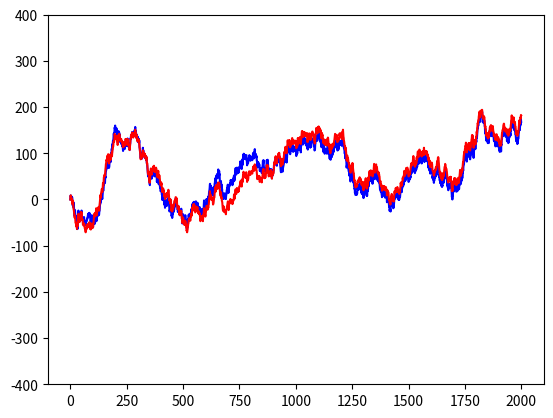

Source code (Python):
import random
import matplotlib.pyplot as plt

class Bucket:  #박스 만드는 클래스
	def __init__(self,start,end):
		self.start = start
		self.end = end
	def __repr__(self):
		return f"({self.start},{self.end})"

class Bucket2:  #박스 만드는 클래스
	def __init__(self,start,end,psum):
		self.start = start
		self.end = end
		self.psum = psum
	def __repr__(self):
		return f"({self.start},{self.end},{self.psum})"

class DGIM:
	def __init__(self):
		#상자들을 저장하는 공간?
		#영역={시작timestamp,끝timestamp,크기} 인데 크기는 따로 일단 한데
		#[[(30,30),(29,29)],[(25,26)],[(17,24),(12,16)]...] 요론식?이래
		self.bucket_tower = [[]]
		self.ts =0 #timestamp 몇번쨰로 들어오냐..?
	def put(self, bit):
		if bit == 1: #1이 들어오면
			b = Bucket(self.ts, self.ts) #노랑 박스를 만들어
			self.bucket_tower[0].insert(0,b) #0번자리에 b를 넣어

			layer = 0
			while len(self.bucket_tower[layer]) >2: #박스가 두개 넘으면 합치는 부분인가봐
				if len(self.bucket_tower) <= layer+1: #?? 여기 뭐냐 P01 45:00 쯤
					self.bucket_tower.append([]) #다음 단계 박스 만드는거?

				#layer가 3개가 됐으니 먼저 들어와있던 2개를 떼서 합쳐야 해 (뒤에 2개)
				b1 = self.bucket_tower[layer].pop() #더 빨리 들어옴
				b2 = self.bucket_tower[layer].pop() #그 다음 들어옴

				#어케 합치냐면
				#더 빨리 들어온거(b1)(오른쪽)의 end를 b2의 end로 바꿔주면 합쳐짐 ㅎㅅㅎ
				b1.end = b2.end

				#위에서 레이어(박스)만들어서 layer+1이 있어 거기다가 b1을 넣는거지
				self.bucket_tower[layer+1].insert(0,b1)
				#그러고 다음 레이어 확인하려고 하는거다~ 요말이지?
				layer +=1

		self.ts +=1

# 0010100010[10101]0[101]000[1][1]0
#           s   e

	def count(self, k): #가장 최근 k개에 몇개의 1이 있었냐 세는거
		#ex) 1000101있으면 ts=7이고 최근 3개를 보고싶다 치면 4-6까지 보고싶은거니까 시작지점이 ts-k
		s = self.ts - k #근데 여기서 구현을 최근꺼는 왼쪽에 있는데 걍 0부터 k 아닌가?..

		cnt = 0

		#하나하나 조회해서 검사하는거지
		for layer, buckets in enumerate(self.bucket_tower):
			for bucket in buckets:
				if s <= bucket.start: #검사지점?이 중간이면 비례해서 더해야하니까 중간지점인지 보는겨
					cnt += (1<<layer) #2**layer #중간지점이 아닌경우임
				elif s <= bucket.end: #중간지점인경우
					cnt += (1<<layer) * (bucket.end -s +1)//(bucket.end - bucket.start+1)#비례하는거 계산
					return cnt
				else:
					return cnt
		return cnt

class DGIM2:
	def __init__(self):
		# 상자들을 저장하는 공간?
		# 영역={시작timestamp,끝timestamp,크기} 인데 크기는 따로 일단 한데
		# [[(30,30),(29,29)],[(25,26)],[(17,24),(12,16)]...] 요론식?이래
		self.bucket_tower = [[]]
		self.ts = 0  # timestamp 몇번쨰로 들어오냐..?


	def put(self, bit):
		#if bit == 1:  # 1이 들어오면
		b_ = Bucket2(self.ts, self.ts,bit)  # 노랑 박스를 만들어
		self.bucket_tower[0].insert(0, b_)  # 0번자리에 b를 넣어

		layer = 0

		while len(self.bucket_tower[layer]) > 2:  # 박스가 두개 넘으면 합치는 부분인가봐
			if len(self.bucket_tower) <= layer + 1:  # ?? 여기 뭐냐 P01 45:00 쯤
				self.bucket_tower.append([])  # 다음 단계 박스 만드는거?


			# layer가 3개가 됐으니 먼저 들어와있던 2개를 떼서 합쳐야 해 (뒤에 2개)
			b1 = self.bucket_tower[layer].pop()  # 더 빨리 들어옴
			b2 = self.bucket_tower[layer].pop()  # 그 다음 들어옴

			if(b1.psum + b2.psum) <= 2**layer: #b1이랑 b2의 누적합이 2의 레이어제곱보다 작거나 같으면
				b1.end = b2.end  #원래대로 합쳐주고
				b1.psum += b2.psum #누적값 바꿔주고
				self.bucket_tower[layer + 1].insert(0, b1) #layer+1에 b1넣고

				layer += 1

			else: #b1이랑 b2의 누적합이 2의 레이어제곱보다 크다면
				self.bucket_tower[layer + 1].insert(0, b1) #b1만 layer+1에 넣고
				self.bucket_tower[layer].insert(1,b2) #위에서 pop했던 b2 다시 넣어주깅!~!@

				layer += 1

		self.ts += 1

#0010100010[10101]0[101]000[1][1]0
#           s   e

	def count(self, k): #가장 최근 k개에 몇개의 1이 있었냐 세는거
		#ex) 1000101있으면 ts=7이고 최근 3개를 보고싶다 치면 4-6까지 보고싶은거니까 시작지점이 ts-k
		s = self.ts - k #근데 여기서 구현을 최근꺼는 왼쪽에 있는데 걍 0부터 k 아닌가?..

		cnt = 0

		#하나하나 조회해서 검사하는거지
		for layer, buckets in enumerate(self.bucket_tower):
			for bucket in buckets:
				if s <= bucket.start: #검사지점?이 중간이면 비례해서 더해야하니까 중간지점인지 보는겨
					cnt += bucket.psum
				elif s <= bucket.end: #중간지점인경우
					cnt += bucket.psum * (bucket.end -s +1)//(bucket.end - bucket.start+1) #비례하는거 계산
					return cnt
				else:
					return cnt
		return cnt



dgim = DGIM()

bitstream = []

#첫번째 방법
a=[]
b=[]
c=[]
d=[]

dgima = DGIM()
dgimb = DGIM()
dgimc = DGIM()
dgimd = DGIM()

#요기 밑에는 스트림 랜덤으로 받는부분
for i in range(10000): #10000개의 정수
	prob = random.randrange(16) #0~15까지 랜덤으로 난수(정수) 생성
	bitstream.append(prob)
	a.append(((1 << 3) & prob) >> 3) #1000
	b.append(((1 << 2) & prob) >> 2) #0100
	c.append(((1 << 1) & prob) >> 1) #0010
	d.append((1 & prob))			 #0001

#각각 비트 쪼갠거를 dgim에 넣은거지
for i in a:
	dgima.put(i)
for i in b:
	dgimb.put(i)
for i in c:
	dgimc.put(i)
for i in d:
	dgimd.put(i)


#두번째 방법
dgim2 = DGIM2()
for i in bitstream:
	dgim2.put(i)



realsum = [] #실제합
sum1 = [] #첫번째합
sum2 = [] #두번째합
sum1_ = []
sum2_ = []

for i in range(2000):
	realsum_ = 0
	for j in range(i):
		realsum_ += bitstream[j]
	realsum.append(realsum_)

	sum1.append(dgima.count(i)*8 + dgimb.count(i)*4 + dgimc.count(i)*2 + dgimd.count(i))

	sum2.append(dgim2.count(i))

	sum1_.append(realsum_-(dgima.count(i)*8 + dgimb.count(i)*4 + dgimc.count(i)*2 + dgimd.count(i)))
	sum2_.append(realsum_-(dgim2.count(i)))

	#print(realsum[i],sum1[i],sum2[i]) #값 출력
#plt.subplot(2,2,1)
#plt.plot(realsum,'k')
#plt.subplot(2,2,2)
#plt.plot(sum1,'b')
#plt.subplot(2,2,3)
#plt.plot(sum2,'r')
#plt.subplot(2,2,4)
#plt.plot(realsum,'k')
#plt.plot(sum1,'b')
#plt.plot(sum2,'r')
y=[0,0]
x=[0,0]
plt.ylim(-400,400)
plt.plot(x,y,'k')
plt.plot(sum1_,'b')
plt.plot(sum2_,'r')
plt.show()


#	for j in range(random.randint(0,15)):
#		if random.random() < prob:
#			bitstream.append(1) #90퍼 확률로 1 이 들어가고
#		else:
#			bitstream.append(0) #10퍼 확률로 0 이 들어가용



#for b in [0,1,0,1,1,0,1,1,1,1,1,0,0,0,1]:
#	dgim.put(b)
#	print(dgim.bucket_tower)


#실제 1개수랑 dgim했을때 예측한 값 찾으려구...

#for k in range(1,200):
#	print(k, dgim.count(k),sum(bitstream[-k:])) #dgim.count(k)는 실제 1의 개수 sum(bitstream[-k:])는 예측한 1의 개수


#DGIM 을 사용하기 좋은 경우는 들어오는 1의 분포가 시간마다 달라질때도 정확하게 예측하는 경우